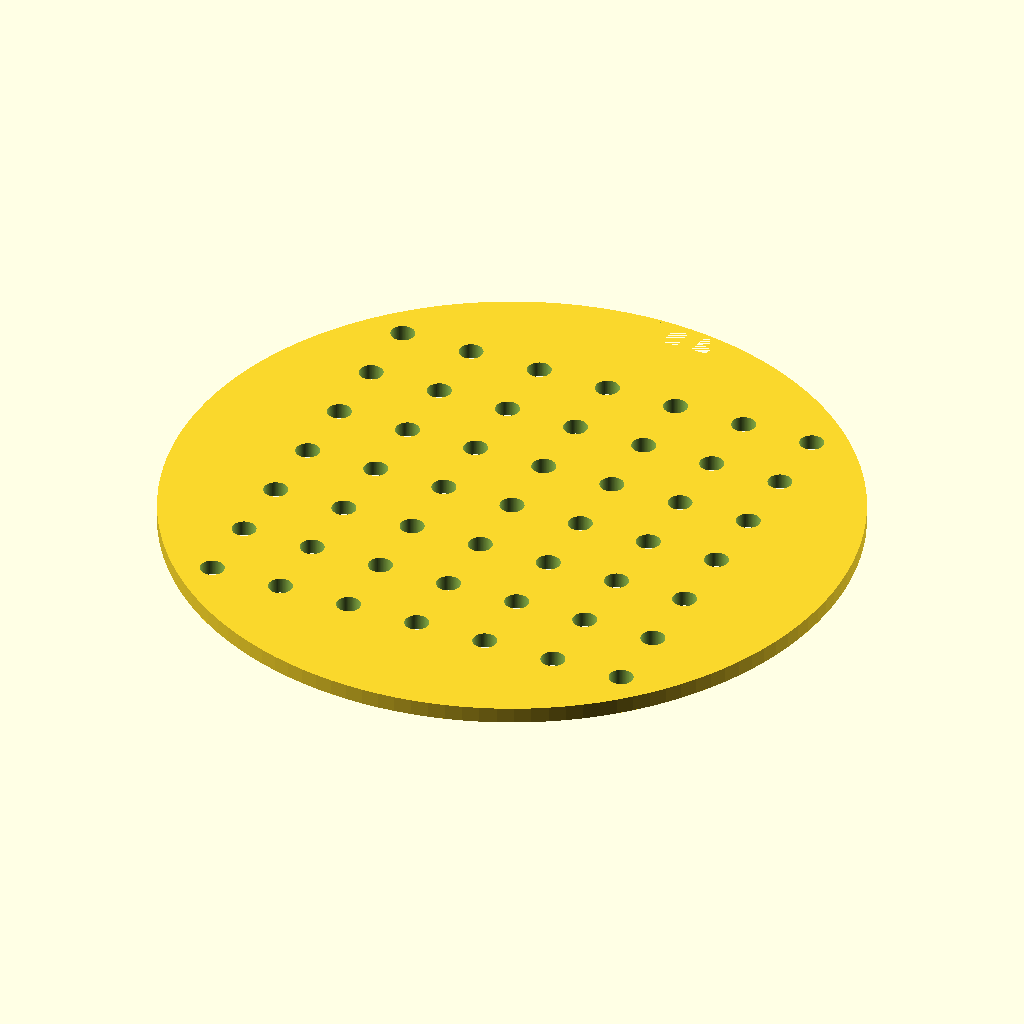
Cell 1 — every parameter at its default value.
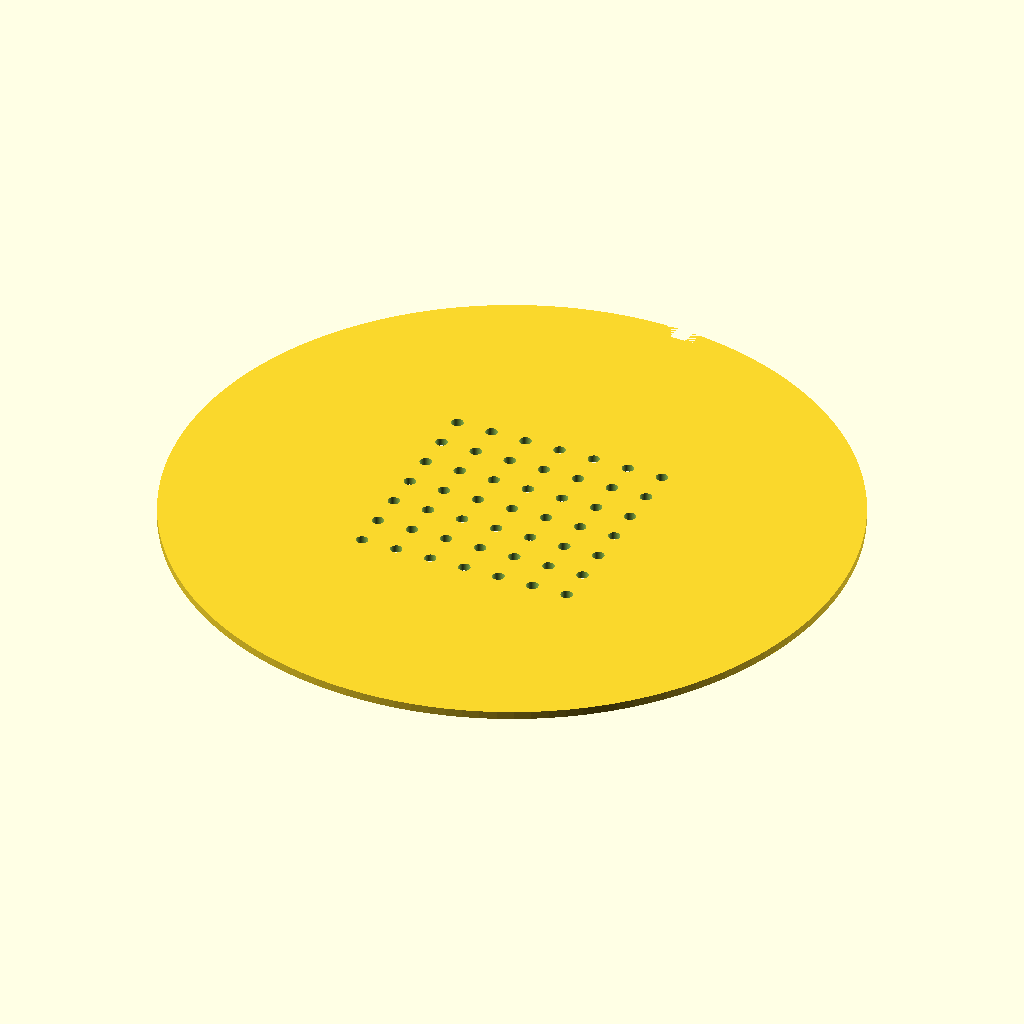
Cell 2 — disc_d set to 170, the other parameters unchanged.
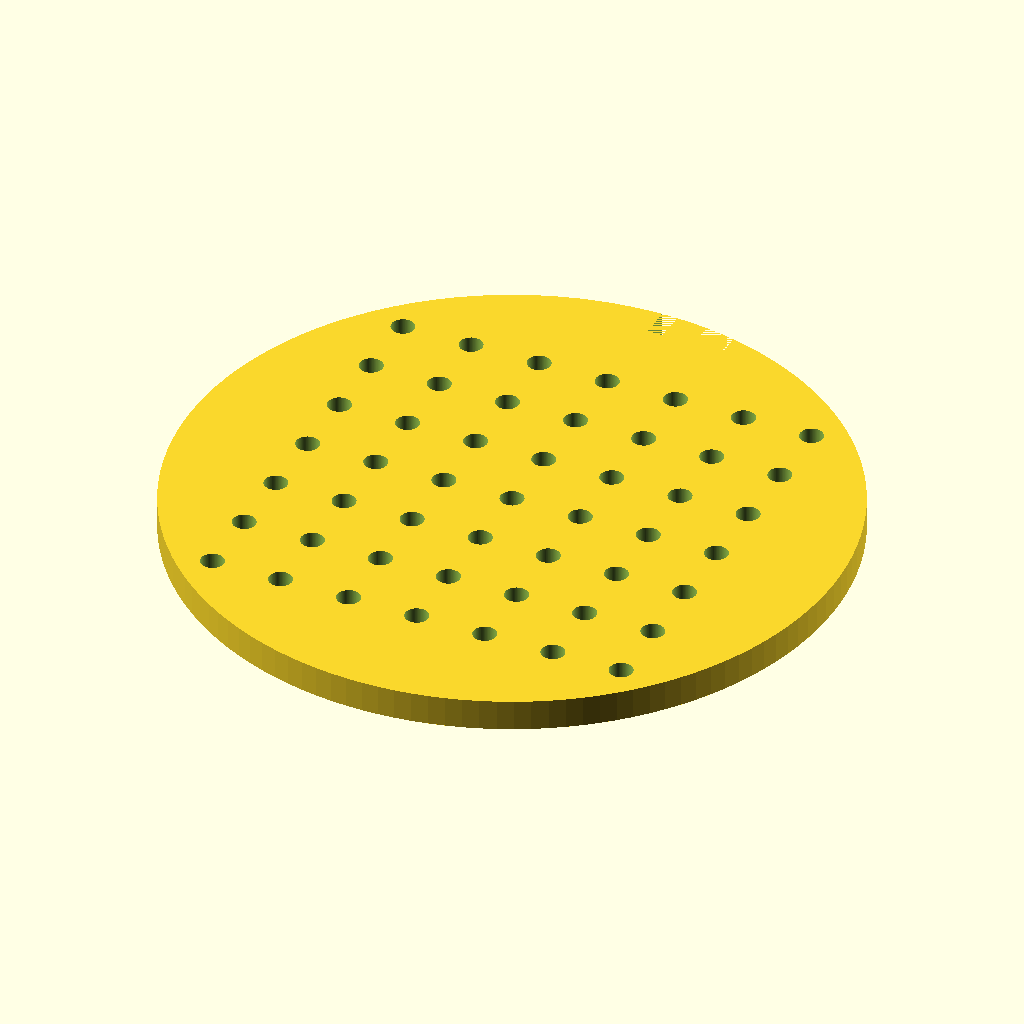
Cell 3 — disc_h set to 4, the other parameters unchanged.
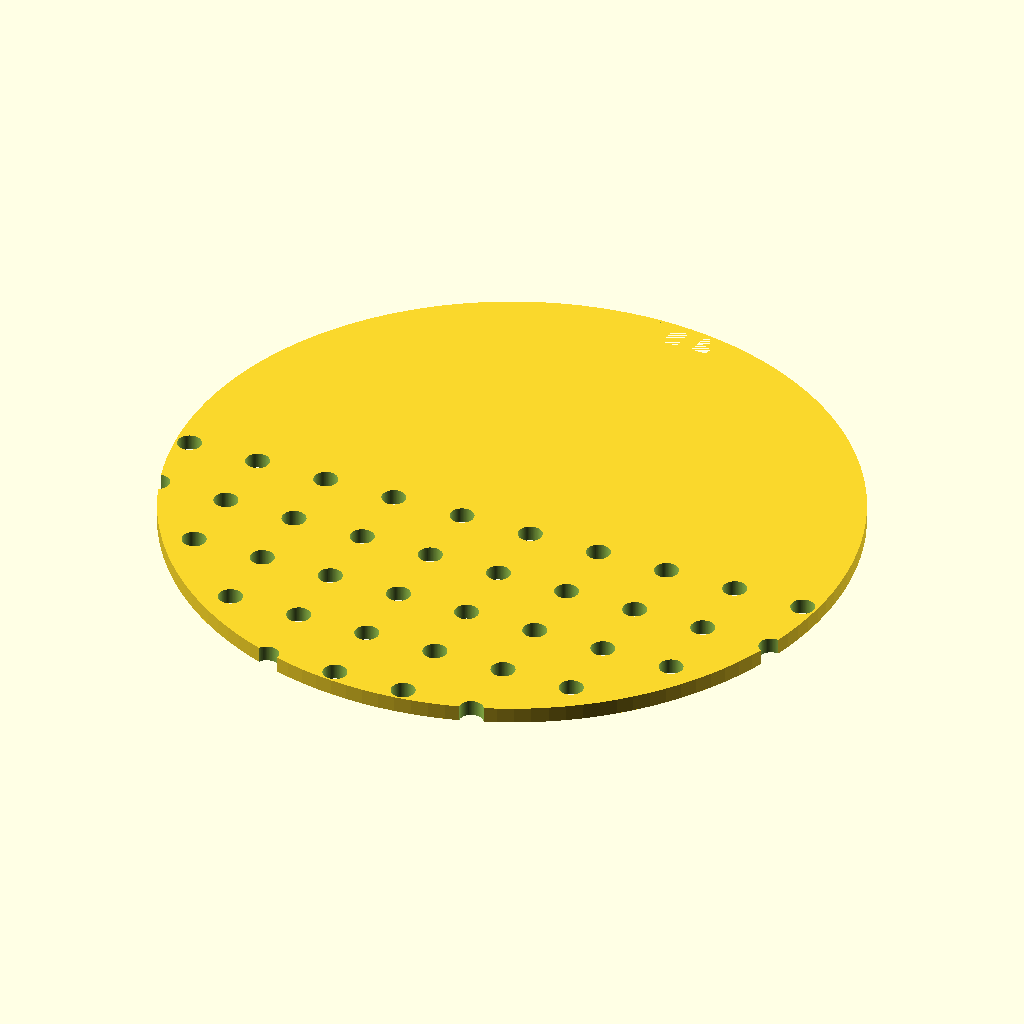
Cell 4: hole_count_x = 14 (everything else at default).
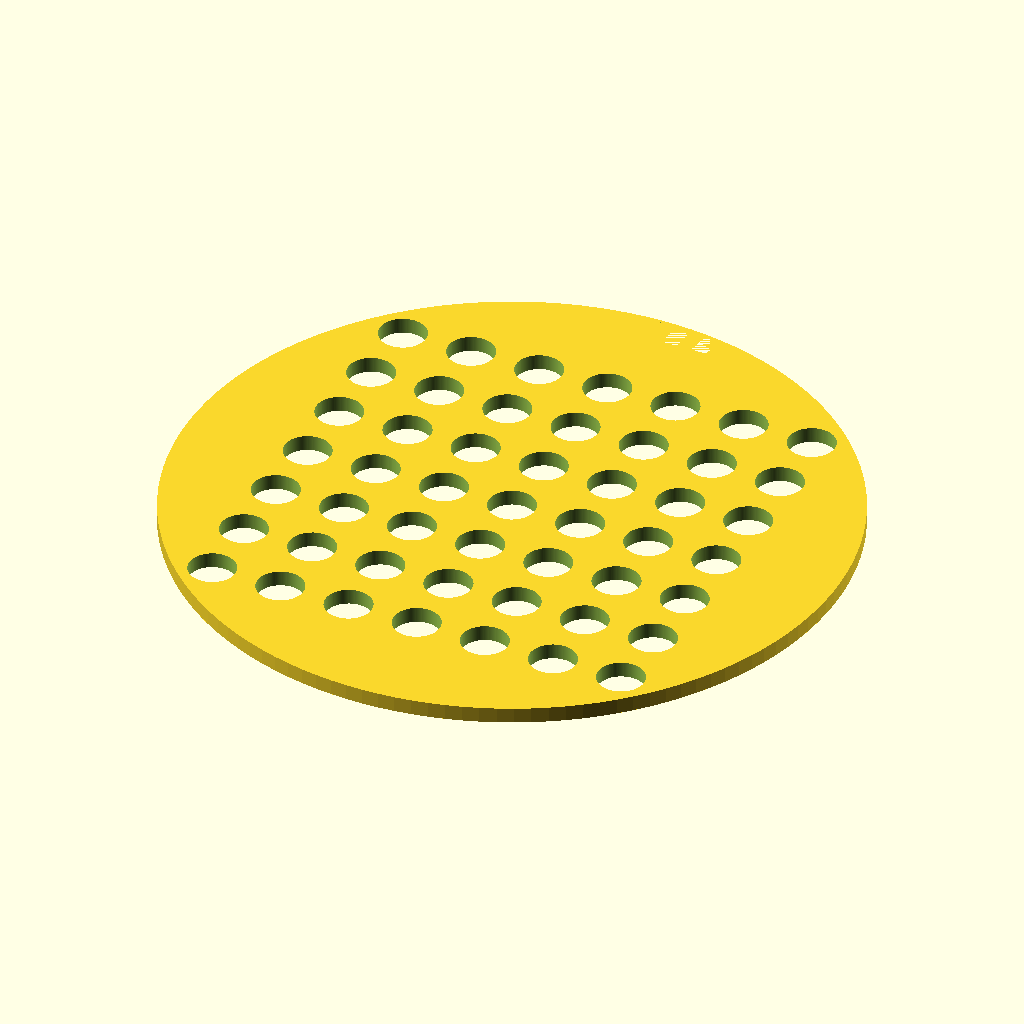
Cell 5: the same model with hole_d = 6.
All cells are drawn from the same view direction (rotation 55°, 0°, 25°, orthographic, colour scheme Cornfield), but the view is re-fitted for each cell, so position and scale can differ between cells as well as the parameter.
Source of the model, bench/results/gpu-v8-g3/code/scadcoder-v8/seed_sowing_template_s7_a1.scad:
// Petri dish sowing template - flat disc with a 7 x 7 hole grid and a rim notch for orientation
// Print orientation: flat on the bed, z = 0 up to disc thickness

// ---------------- Parameters ----------------
disc_d        = 85;    // disc outer diameter (mm)
disc_h        = 2;     // disc thickness (mm)

hole_count_x  = 7;     // number of holes along X
hole_count_y  = 7;     // number of holes along Y
hole_d        = 3;     // through-hole diameter (mm)
hole_pitch    = 9;     // centre-to-centre spacing (mm)

notch_w       = 10;    // orientation notch width along X (mm)
notch_depth   = 4;     // orientation notch depth along Y, from rim (mm)

eps           = 0.5;   // cutter overshoot past faces (mm)
$fn           = 128;   // curve resolution

// ---------------- Derived ----------------
grid_centre = (hole_count_x - 1) * hole_pitch / 2;   // 36 mm offset of first row/col from centre

// ---------------- Model ----------------
difference() {
    // Main disc
    cylinder(d = disc_d, h = disc_h);

    // Hole grid
    for (i = [0 : hole_count_x - 1])
        for (j = [0 : hole_count_y - 1])
            translate([i * hole_pitch - grid_centre, j * hole_pitch - grid_centre, -eps])
                cylinder(d = hole_d, h = disc_h + 2 * eps);

    // Rectangular orientation notch on the +Y side, centred on the Y axis
    translate([0, disc_d / 2 - notch_depth, -eps])
        cube([notch_w, notch_depth + eps, disc_h + eps]);
}
Parameter table extracted from the source (name, type, default, range or options):
disc_d: number, default 85
disc_h: number, default 2
hole_count_x: number, default 7
hole_count_y: number, default 7
hole_d: number, default 3
hole_pitch: number, default 9
notch_w: number, default 10
notch_depth: number, default 4
eps: number, default 0.5
